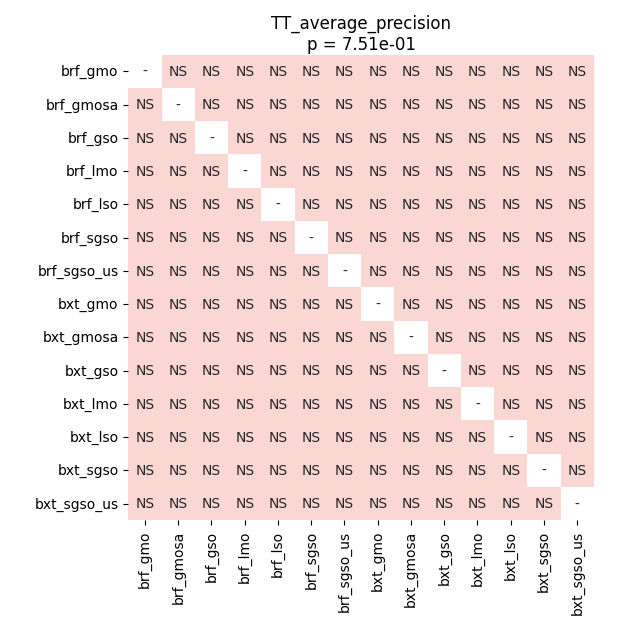

The data file committed next to this chart (first rows):
	brf_gmo	brf_gmosa	brf_gso	brf_lmo	brf_lso	brf_sgso	brf_sgso_us	bxt_gmo	bxt_gmosa	bxt_gso	bxt_lmo	bxt_lso	bxt_sgso	bxt_sgso_us
brf_gmo	1.0	0.4763	0.798	1.0	0.9824	0.5931	0.7117	0.9824	0.798	0.798	0.7727	0.3632	0.8466	0.1874
brf_gmosa	0.4763	1.0	0.3142	0.1809	0.08046	0.6751	0.628	0.08786	0.06804	0.08786	0.3004	0.06804	0.07249	0.5612
brf_gso	0.798	0.3142	1.0	0.4068	0.8821	0.5403	0.9511	0.9177	0.06804	0.2193	0.9914	0.08786	0.1809	0.08786
brf_lmo	1.0	0.1809	0.4068	1.0	0.9914	0.7727	0.9511	0.9824	1.0	0.9729	0.9729	0.2876	0.736	0.1809
brf_lso	0.9824	0.08046	0.8821	0.9914	1.0	0.3896	0.9511	0.6751	0.2876	0.3004	0.798	0.08786	0.7727	0.06804
brf_sgso	0.5931	0.6751	0.5403	0.7727	0.3896	1.0	0.9511	0.2193	0.2876	0.1874	0.8466	0.08786	0.3632	0.1628
brf_sgso_us	0.7117	0.628	0.9511	0.9511	0.9511	0.9511	1.0	0.8342	0.9511	0.9914	1.0	0.5931	0.798	0.4068
bxt_gmo	0.9824	0.08786	0.9177	0.9824	0.6751	0.2193	0.8342	1.0	0.5931	0.5403	0.7727	0.5829	0.6751	0.06804
bxt_gmosa	0.798	0.06804	0.06804	1.0	0.2876	0.2876	0.9511	0.5931	1.0	0.7727	0.6639	0.5612	0.798	0.06804
bxt_gso	0.798	0.08786	0.2193	0.9729	0.3004	0.1874	0.9914	0.5403	0.7727	1.0	0.5829	0.736	0.8466	0.08046
bxt_lmo	0.7727	0.3004	0.9914	0.9729	0.798	0.8466	1.0	0.7727	0.6639	0.5829	1.0	0.08786	0.2876	0.2876
bxt_lso	0.3632	0.06804	0.08786	0.2876	0.08786	0.08786	0.5931	0.5829	0.5612	0.736	0.08786	1.0	0.3142	0.06804
bxt_sgso	0.8466	0.07249	0.1809	0.736	0.7727	0.3632	0.798	0.6751	0.798	0.8466	0.2876	0.3142	1.0	0.06977
bxt_sgso_us	0.1874	0.5612	0.08786	0.1809	0.06804	0.1628	0.4068	0.06804	0.06804	0.08046	0.2876	0.06804	0.06977	1.0
